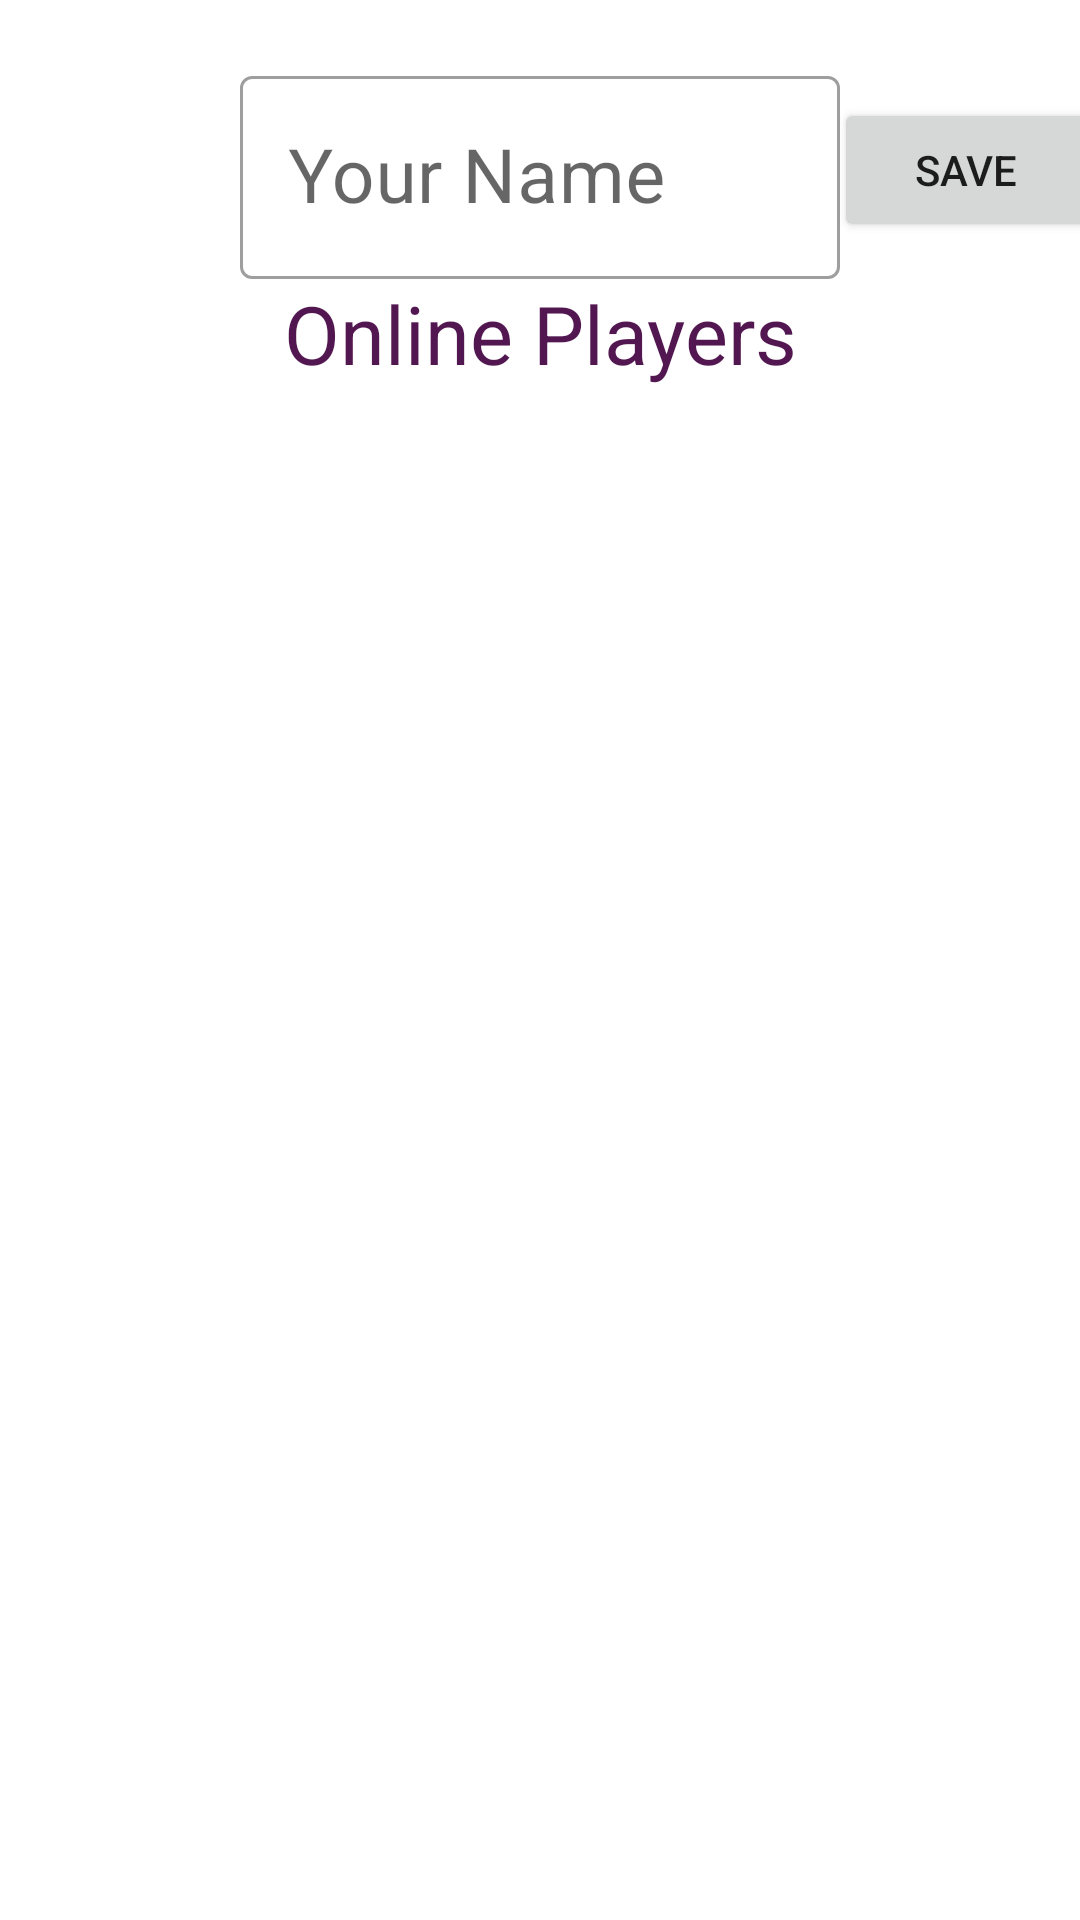

This screen was rendered from an Android layout file. Write that file and the resources it references.
<!-- AndroidManifest.xml: application theme Theme.Tictactoekotlinmultiplayergame -->
<!-- res/layout/fragment_star_game_online_multi_player.xml -->
<?xml version="1.0" encoding="utf-8"?>
<androidx.constraintlayout.widget.ConstraintLayout xmlns:android="http://schemas.android.com/apk/res/android"
    xmlns:app="http://schemas.android.com/apk/res-auto"
    android:layout_width="match_parent"
    android:layout_height="match_parent">

    <com.google.android.material.textfield.TextInputLayout
        android:id="@+id/textview"
        style="@style/Widget.MaterialComponents.TextInputLayout.OutlinedBox"
        android:layout_width="wrap_content"
        android:layout_height="wrap_content"
        android:layout_marginTop="20dp"
        app:layout_constraintEnd_toEndOf="parent"
        app:layout_constraintStart_toStartOf="parent"
        app:layout_constraintTop_toTopOf="parent">

        <EditText
            android:id="@+id/online_player_name"
            android:layout_width="200dp"
            android:layout_height="wrap_content"
            android:autofillHints="@string/todo"
            android:hint="@string/your_name"
            android:inputType="textPersonName"
            android:maxLength="15"
            android:maxLines="1"
            android:textSize="25sp" />
    </com.google.android.material.textfield.TextInputLayout>

    <TextView
        android:id="@+id/textView"
        android:layout_width="wrap_content"
        android:layout_height="wrap_content"
        android:text="@string/online_players"
        android:textColor="@color/purple"
        android:textSize="27sp"
        app:layout_constraintEnd_toEndOf="parent"
        app:layout_constraintStart_toStartOf="parent"
        app:layout_constraintTop_toBottomOf="@+id/textview" />

    <androidx.recyclerview.widget.RecyclerView
        android:id="@+id/online_Players_RecyclerView"
        android:layout_width="match_parent"
        android:layout_height="match_parent"
        android:layout_marginTop="140dp"
        android:orientation="vertical"
        app:layout_constraintEnd_toEndOf="parent"
        app:layout_constraintStart_toStartOf="parent"
        app:layout_constraintTop_toBottomOf="@+id/textView" />

    <Button
        android:id="@+id/save_button"
        android:layout_width="wrap_content"
        android:layout_height="wrap_content"
        android:layout_marginStart="4dp"
        android:text="@string/save"
        app:layout_constraintBottom_toBottomOf="@+id/textview"
        app:layout_constraintEnd_toEndOf="parent"
        app:layout_constraintStart_toEndOf="@+id/textview"
        app:layout_constraintTop_toTopOf="@+id/textview" />

</androidx.constraintlayout.widget.ConstraintLayout>
<!-- resources referenced by this layout -->
<resources>
  <color name="purple">#FF521751</color>
  <string name="online_players">Online Players</string>
  <string name="save">Save</string>
  <string name="todo">TODO</string>
  <string name="your_name">Your Name</string>
  <style name="Theme.Tictactoekotlinmultiplayergame" parent="Theme.MaterialComponents.DayNight.DarkActionBar">
          
          <item name="colorPrimary">@color/purple_500</item>
          <item name="colorPrimaryVariant">@color/purple_700</item>
          <item name="colorOnPrimary">@color/white</item>
          
          <item name="colorSecondary">@color/teal_200</item>
          <item name="colorSecondaryVariant">@color/teal_700</item>
          <item name="colorOnSecondary">@color/black</item>
          
          <item name="android:statusBarColor" tools:targetApi="l">?attr/colorPrimaryVariant</item>
          
      </style>
  <color name="white">#FFFFFFFF</color>
  <color name="black">#FF000000</color>
  <!-- not gathered from this repository: default colours our renderer supplied (Android Studio template values) -->
  <color name="purple_500">#FF6200EE</color>
  <color name="purple_700">#FF3700B3</color>
  <color name="teal_200">#FF03DAC5</color>
  <color name="teal_700">#FF018786</color>
</resources>
